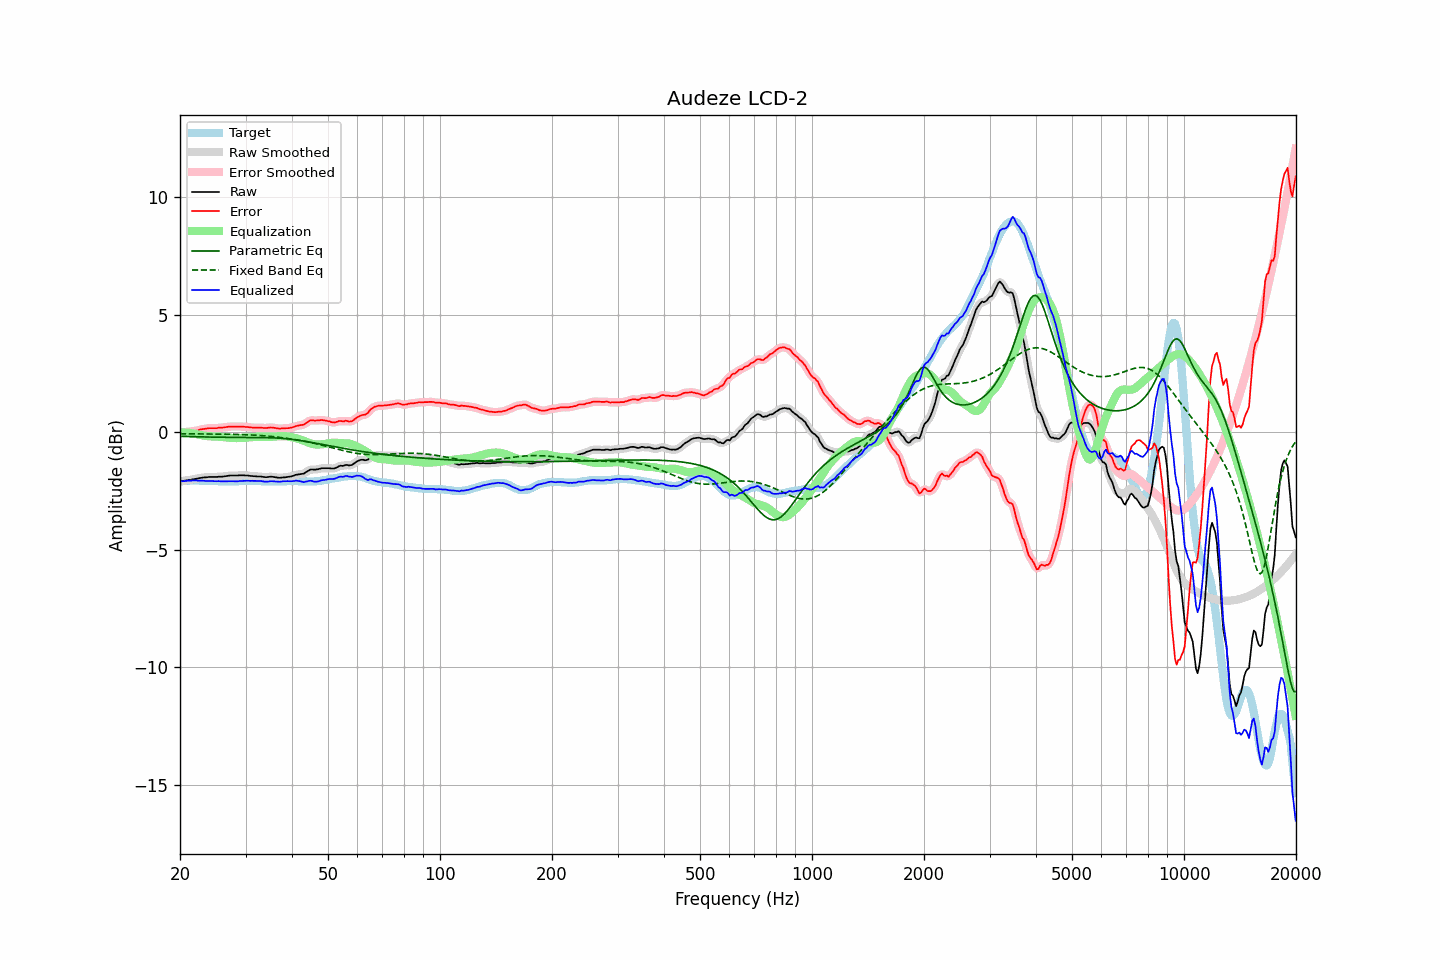

Values plotted in this chart, from the file beside it:
frequency, raw, error, smoothed, error_smoothed, equalization, parametric_eq, fixed_band_eq, equalized_raw, equalized_smoothed, target
20.00, -2.09, 0.00, -2.09, 0.00, -0.00, -0.17, -0.06, -2.10, -2.10, -2.10
20.20, -2.08, 0.00, -2.08, 0.01, -0.01, -0.17, -0.06, -2.09, -2.09, -2.09
20.40, -2.07, 0.00, -2.07, 0.01, -0.01, -0.18, -0.06, -2.08, -2.08, -2.08
20.61, -2.06, 0.01, -2.06, 0.01, -0.01, -0.18, -0.06, -2.07, -2.07, -2.08
20.81, -2.05, 0.01, -2.05, 0.02, -0.02, -0.18, -0.06, -2.07, -2.07, -2.07
21.02, -2.04, 0.02, -2.04, 0.02, -0.02, -0.18, -0.06, -2.06, -2.06, -2.07
21.23, -2.03, 0.02, -2.03, 0.03, -0.03, -0.18, -0.06, -2.06, -2.06, -2.06
21.44, -2.02, 0.04, -2.02, 0.04, -0.04, -0.18, -0.06, -2.06, -2.06, -2.06
21.66, -2.00, 0.05, -2.00, 0.05, -0.05, -0.19, -0.06, -2.05, -2.05, -2.06
21.87, -1.99, 0.06, -1.99, 0.06, -0.06, -0.19, -0.07, -2.05, -2.05, -2.06
22.09, -1.98, 0.06, -1.98, 0.07, -0.07, -0.19, -0.07, -2.05, -2.05, -2.05
22.31, -1.97, 0.08, -1.97, 0.08, -0.09, -0.19, -0.07, -2.06, -2.06, -2.05
22.54, -1.95, 0.10, -1.95, 0.10, -0.10, -0.19, -0.07, -2.05, -2.06, -2.06
22.76, -1.94, 0.12, -1.94, 0.12, -0.12, -0.19, -0.07, -2.06, -2.06, -2.07
22.99, -1.93, 0.13, -1.93, 0.14, -0.13, -0.20, -0.07, -2.06, -2.06, -2.07
23.22, -1.92, 0.14, -1.92, 0.15, -0.14, -0.20, -0.07, -2.06, -2.07, -2.07
23.45, -1.92, 0.15, -1.92, 0.16, -0.15, -0.20, -0.07, -2.07, -2.07, -2.08
23.69, -1.91, 0.16, -1.91, 0.17, -0.16, -0.20, -0.07, -2.07, -2.07, -2.08
23.92, -1.90, 0.17, -1.90, 0.17, -0.17, -0.20, -0.07, -2.07, -2.07, -2.08
24.16, -1.90, 0.17, -1.90, 0.18, -0.17, -0.20, -0.07, -2.07, -2.07, -2.08
24.40, -1.90, 0.17, -1.90, 0.18, -0.18, -0.20, -0.07, -2.08, -2.07, -2.08
24.65, -1.90, 0.17, -1.90, 0.17, -0.18, -0.21, -0.07, -2.08, -2.08, -2.08
24.89, -1.90, 0.17, -1.90, 0.18, -0.18, -0.21, -0.07, -2.08, -2.08, -2.08
25.14, -1.90, 0.18, -1.90, 0.18, -0.18, -0.21, -0.08, -2.08, -2.08, -2.08
25.39, -1.89, 0.19, -1.89, 0.19, -0.19, -0.21, -0.08, -2.08, -2.08, -2.09
25.65, -1.89, 0.19, -1.89, 0.19, -0.19, -0.21, -0.08, -2.08, -2.08, -2.09
25.91, -1.89, 0.19, -1.89, 0.20, -0.20, -0.21, -0.08, -2.09, -2.09, -2.09
26.16, -1.88, 0.20, -1.88, 0.20, -0.21, -0.21, -0.08, -2.09, -2.09, -2.09
26.43, -1.87, 0.21, -1.87, 0.21, -0.22, -0.21, -0.08, -2.09, -2.09, -2.09
26.69, -1.86, 0.22, -1.86, 0.23, -0.22, -0.21, -0.08, -2.09, -2.08, -2.09
26.96, -1.85, 0.23, -1.85, 0.24, -0.23, -0.21, -0.08, -2.08, -2.08, -2.09
27.23, -1.84, 0.24, -1.84, 0.24, -0.24, -0.21, -0.08, -2.08, -2.08, -2.09
27.50, -1.84, 0.24, -1.84, 0.25, -0.24, -0.21, -0.09, -2.08, -2.08, -2.09
27.77, -1.84, 0.24, -1.84, 0.25, -0.25, -0.21, -0.09, -2.09, -2.09, -2.09
28.05, -1.84, 0.24, -1.84, 0.24, -0.25, -0.22, -0.09, -2.09, -2.09, -2.09
28.33, -1.84, 0.24, -1.84, 0.24, -0.25, -0.22, -0.09, -2.09, -2.09, -2.09
28.62, -1.84, 0.24, -1.84, 0.24, -0.25, -0.22, -0.09, -2.09, -2.08, -2.09
28.90, -1.83, 0.24, -1.83, 0.25, -0.25, -0.22, -0.09, -2.08, -2.08, -2.08
29.19, -1.83, 0.24, -1.83, 0.25, -0.24, -0.22, -0.10, -2.07, -2.07, -2.08
29.48, -1.83, 0.24, -1.83, 0.24, -0.24, -0.22, -0.10, -2.07, -2.07, -2.08
29.78, -1.83, 0.23, -1.83, 0.24, -0.23, -0.22, -0.10, -2.06, -2.07, -2.07
30.08, -1.84, 0.22, -1.84, 0.23, -0.23, -0.22, -0.10, -2.07, -2.06, -2.07
30.38, -1.84, 0.22, -1.84, 0.22, -0.22, -0.22, -0.11, -2.06, -2.07, -2.07
30.68, -1.85, 0.21, -1.85, 0.21, -0.22, -0.22, -0.11, -2.07, -2.07, -2.07
30.99, -1.86, 0.20, -1.86, 0.21, -0.21, -0.22, -0.11, -2.07, -2.07, -2.07
31.30, -1.86, 0.20, -1.86, 0.20, -0.20, -0.22, -0.12, -2.07, -2.07, -2.07
31.61, -1.87, 0.19, -1.87, 0.20, -0.20, -0.22, -0.12, -2.07, -2.07, -2.07
31.93, -1.87, 0.19, -1.87, 0.20, -0.20, -0.22, -0.12, -2.07, -2.07, -2.07
32.24, -1.88, 0.19, -1.88, 0.19, -0.19, -0.22, -0.13, -2.07, -2.07, -2.08
32.57, -1.88, 0.19, -1.88, 0.20, -0.19, -0.22, -0.13, -2.07, -2.07, -2.08
32.89, -1.88, 0.19, -1.88, 0.19, -0.19, -0.22, -0.14, -2.07, -2.07, -2.08
33.22, -1.89, 0.19, -1.89, 0.19, -0.19, -0.22, -0.14, -2.08, -2.08, -2.09
33.55, -1.90, 0.18, -1.90, 0.19, -0.19, -0.22, -0.15, -2.09, -2.09, -2.09
33.89, -1.91, 0.18, -1.91, 0.18, -0.19, -0.22, -0.15, -2.10, -2.10, -2.10
34.23, -1.91, 0.18, -1.91, 0.19, -0.19, -0.23, -0.16, -2.11, -2.10, -2.10
34.57, -1.90, 0.19, -1.90, 0.20, -0.19, -0.23, -0.16, -2.10, -2.10, -2.10
34.92, -1.89, 0.20, -1.89, 0.20, -0.19, -0.23, -0.17, -2.08, -2.09, -2.10
35.27, -1.89, 0.20, -1.89, 0.20, -0.19, -0.23, -0.18, -2.08, -2.08, -2.10
35.62, -1.90, 0.19, -1.90, 0.20, -0.19, -0.24, -0.18, -2.09, -2.09, -2.10
35.97, -1.91, 0.18, -1.91, 0.19, -0.18, -0.24, -0.19, -2.09, -2.09, -2.10
... 635 more rows
